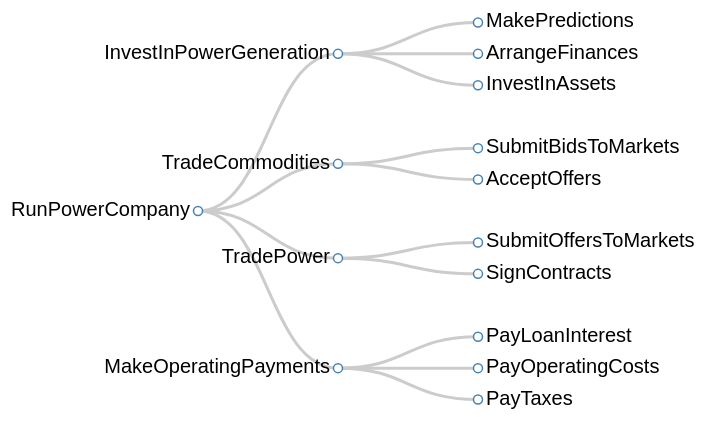
D3 v3 page, settled after 360 driven frames (6 s of simulated time); the page loaded 1 data file(s).



var width = 700,
    height = 440;

var cluster = d3.layout.cluster()
    .size([height, width - 420]);

var diagonal = d3.svg.diagonal()
    .projection(function(d) { return [d.y, d.x]; });

var svg = d3.select("body").append("svg")
    .attr("width", width)
    .attr("height", height)
  .append("g")
    .attr("transform", "translate(200,0)");

d3.json("tree.json", function(error, root) {
  var nodes = cluster.nodes(root),
      links = cluster.links(nodes);

  var link = svg.selectAll(".link")
      .data(links)
    .enter().append("path")
      .attr("class", "link")
      .attr("d", diagonal);

  var node = svg.selectAll(".node")
      .data(nodes)
    .enter().append("g")
      .attr("class", "node")
      .attr("transform", function(d) { return "translate(" + d.y + "," + d.x + ")"; })

  node.append("circle")
      .attr("r", 4.5);

  node.append("text")
      .attr("dx", function(d) { return d.children ? -8 : 8; })
      .attr("dy", 5)
      .style("text-anchor", function(d) { return d.children ? "end" : "start"; })
      .text(function(d) { return d.name; });
});

d3.select(self.frameElement).style("height", height + "px");



### data: tree.json
{
 "name": "RunPowerCompany",
 "children": [
  {
   "name": "InvestInPowerGeneration",
   "children": [
    "{... 1 keys}",
    "{... 1 keys}",
    "{... 1 keys}"
   ]
  },
  {
   "name": "TradeCommodities",
   "children": [
    "{... 1 keys}",
    "{... 1 keys}"
   ]
  },
  {
   "name": "TradePower",
   "children": [
    "{... 1 keys}",
    "{... 1 keys}"
   ]
  },
  {
   "name": "MakeOperatingPayments",
   "children": [
    "{... 1 keys}",
    "{... 1 keys}",
    "{... 1 keys}"
   ]
  }
 ]
}